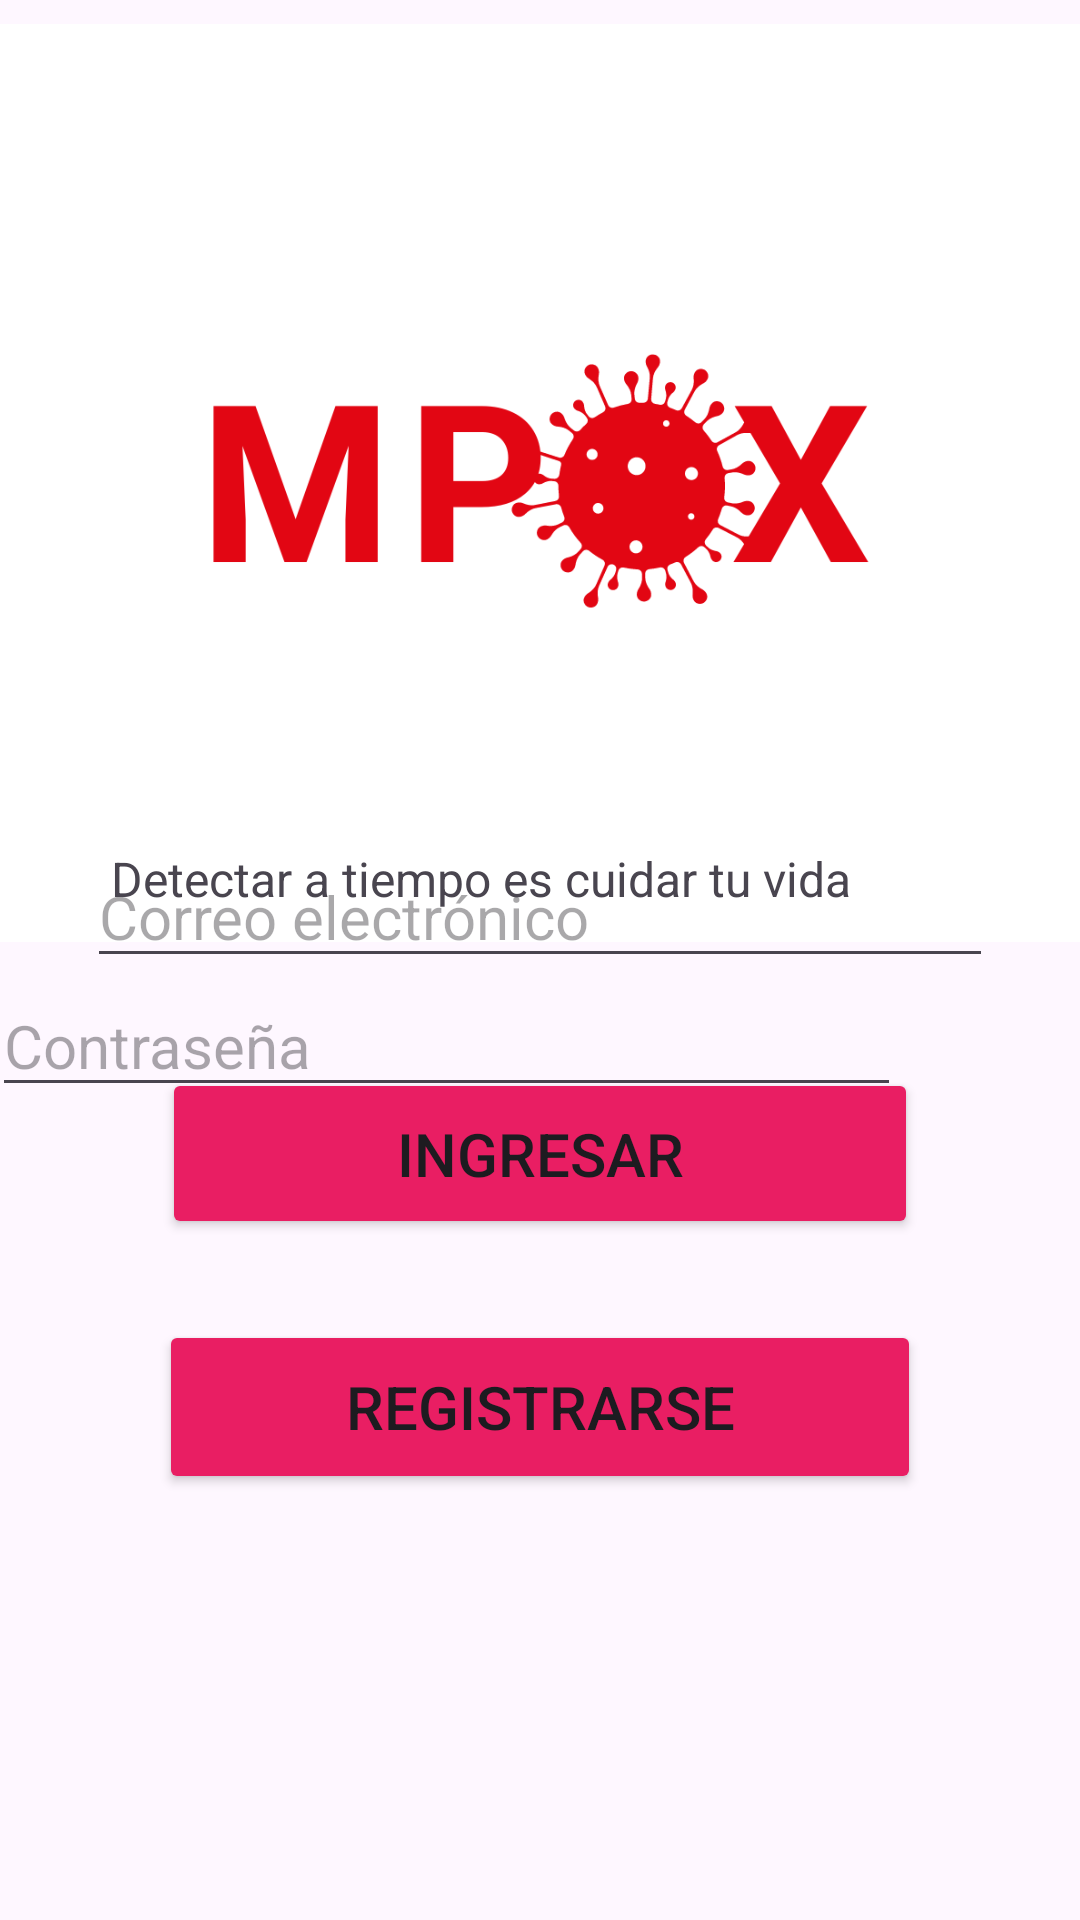

Layout XML and referenced resources for this Android screen:
<!-- AndroidManifest.xml: application theme Theme.MonkeyPoxApp -->
<!-- res/layout/login.xml -->
<?xml version="1.0" encoding="utf-8"?>
<androidx.constraintlayout.widget.ConstraintLayout xmlns:android="http://schemas.android.com/apk/res/android"
    xmlns:app="http://schemas.android.com/apk/res-auto"
    xmlns:tools="http://schemas.android.com/tools"
    android:layout_width="match_parent"
    android:layout_height="match_parent">

    <ImageView
        android:id="@+id/imageView"
        android:layout_width="640dp"
        android:layout_height="0dp"
        android:layout_marginTop="8dp"
        android:layout_marginEnd="4dp"
        android:layout_marginBottom="42dp"
        app:layout_constraintBottom_toTopOf="@+id/login_btn"
        app:layout_constraintEnd_toEndOf="parent"
        app:layout_constraintStart_toStartOf="parent"
        app:layout_constraintTop_toTopOf="parent"
        app:srcCompat="@drawable/logo" />

    <EditText
        android:id="@+id/txt_usuario"
        android:layout_width="302dp"
        android:layout_height="44dp"
        android:layout_marginStart="54dp"
        android:layout_marginEnd="54dp"
        android:ems="10"
        android:hint="Correo electrónico"
        android:inputType="text"
        android:textSize="20sp"
        app:layout_constraintBottom_toTopOf="@+id/txtcontraseña"
        app:layout_constraintEnd_toEndOf="parent"
        app:layout_constraintStart_toStartOf="parent"
        app:layout_constraintTop_toBottomOf="@+id/textView" />

    <Button
        android:id="@+id/login_btn"
        android:layout_width="252dp"
        android:layout_height="57dp"
        android:layout_marginStart="71dp"
        android:layout_marginEnd="71dp"
        android:layout_marginBottom="27dp"
        android:backgroundTint="#E91E63"
        android:text="@string/login_btn"
        android:textColorLink="#673AB7"
        android:textSize="20sp"
        app:layout_constraintBottom_toTopOf="@+id/register_btn"
        app:layout_constraintEnd_toEndOf="parent"
        app:layout_constraintStart_toStartOf="parent"
        app:layout_constraintTop_toBottomOf="@+id/imageView" />

    <Button
        android:id="@+id/register_btn"
        android:layout_width="254dp"
        android:layout_height="58dp"
        android:layout_marginStart="69dp"
        android:layout_marginEnd="69dp"
        android:layout_marginBottom="142dp"
        android:backgroundTint="#E91E63"
        android:text="Registrarse"
        android:textSize="20sp"
        app:layout_constraintBottom_toBottomOf="parent"
        app:layout_constraintEnd_toEndOf="parent"
        app:layout_constraintStart_toStartOf="parent"
        app:layout_constraintTop_toBottomOf="@+id/login_btn" />

    <TextView
        android:id="@+id/textView"
        android:layout_width="wrap_content"
        android:layout_height="wrap_content"
        android:layout_marginStart="8dp"
        android:layout_marginTop="286dp"
        android:layout_marginBottom="-22dp"
        android:text="Detectar a tiempo es cuidar tu vida"
        android:textSize="16sp"
        app:layout_constraintBottom_toTopOf="@+id/txt_usuario"
        app:layout_constraintStart_toStartOf="@+id/txt_usuario"
        app:layout_constraintTop_toTopOf="parent" />

    <EditText
        android:id="@+id/txtcontraseña"
        android:layout_width="303dp"
        android:layout_height="43dp"
        android:layout_marginStart="43dp"
        android:layout_marginEnd="60dp"
        android:layout_marginBottom="275dp"
        android:ems="10"
        android:hint="Contraseña"
        android:inputType="textPassword"
        android:textSize="20sp"
        app:layout_constraintBottom_toBottomOf="parent"
        app:layout_constraintEnd_toEndOf="parent"
        app:layout_constraintHorizontal_bias="1.0"
        app:layout_constraintStart_toStartOf="parent"
        app:layout_constraintTop_toBottomOf="@+id/txt_usuario" />

</androidx.constraintlayout.widget.ConstraintLayout>
<!-- resources referenced by this layout -->
<resources>
  <!-- drawable logo: png bitmap (drawable, 38150 bytes) -->
  <string name="login_btn">Ingresar</string>
  <style name="Theme.MonkeyPoxApp" parent="Base.Theme.MonkeyPoxApp" />
  <style name="Base.Theme.MonkeyPoxApp" parent="Theme.Material3.DayNight.NoActionBar">
          
          
      </style>
</resources>
